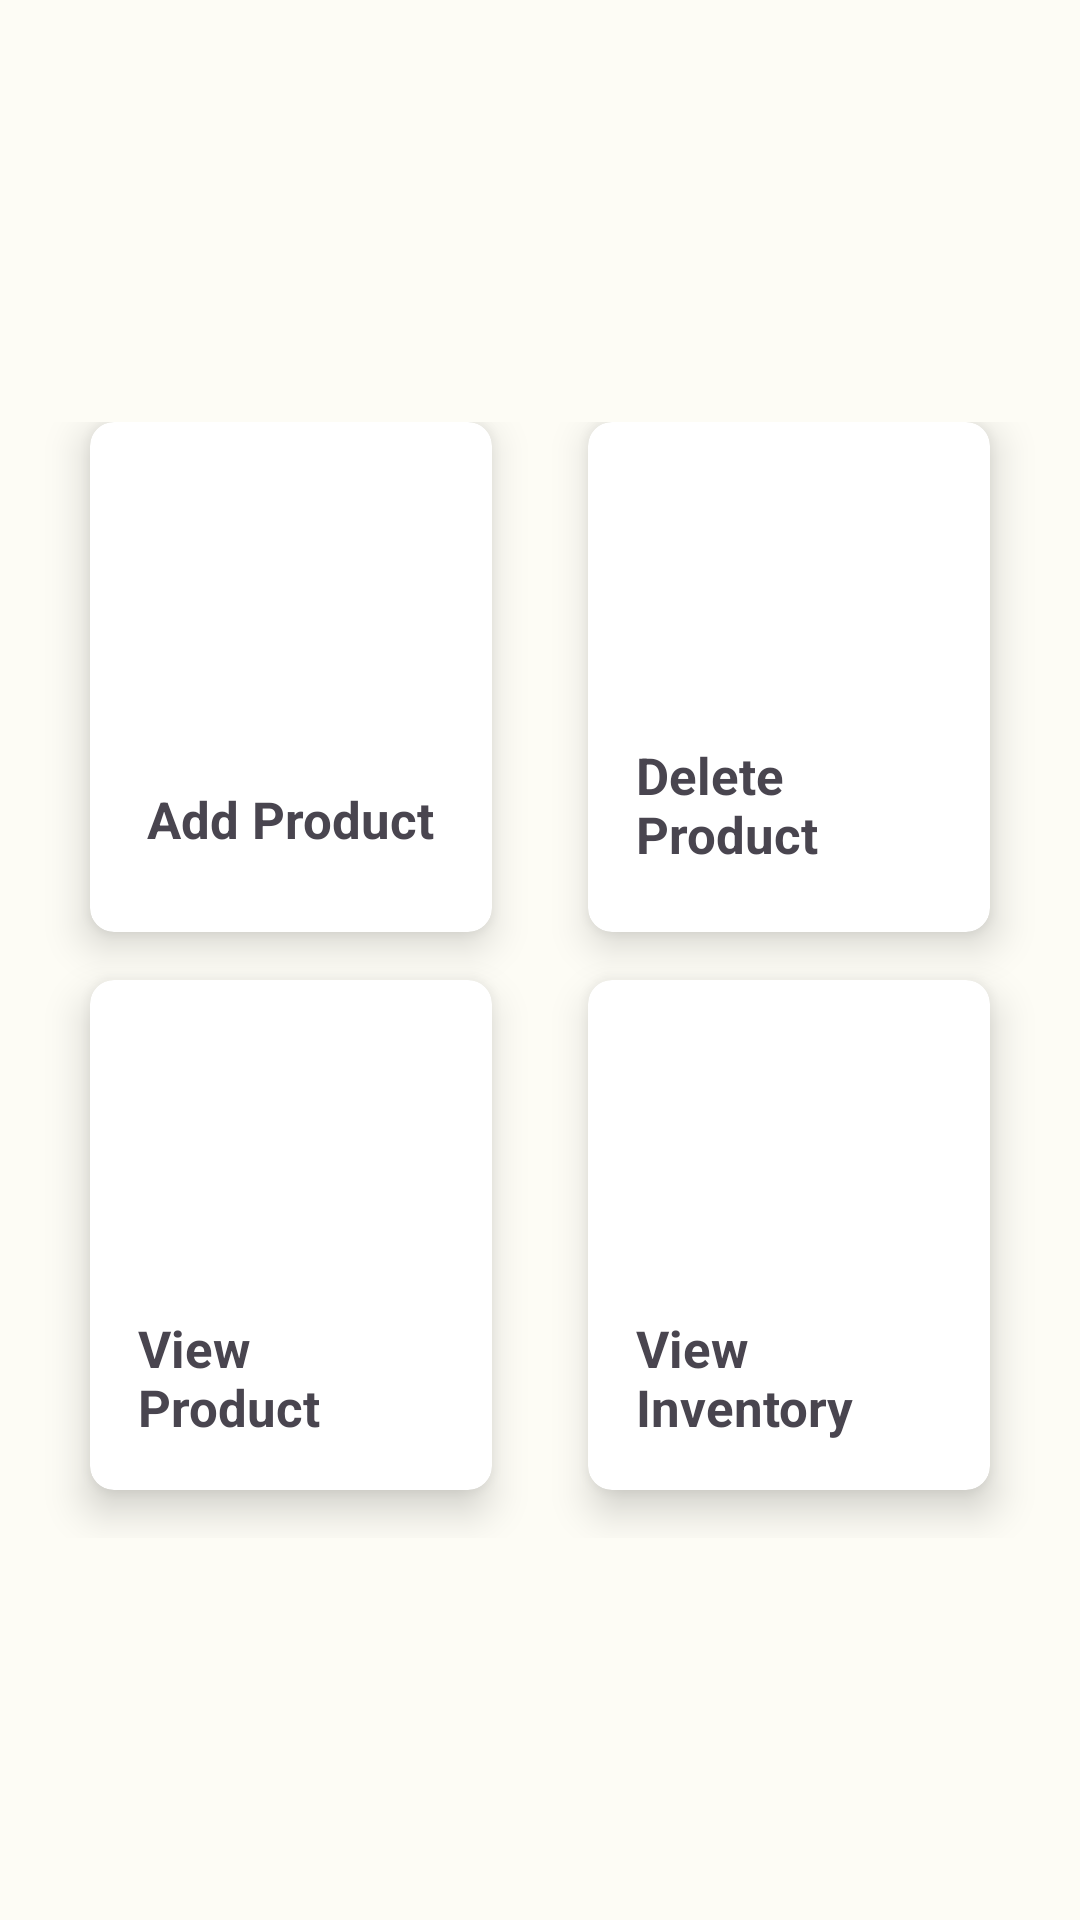

This screen was rendered from an Android layout file. Write that file and the resources it references.
<!-- AndroidManifest.xml: application theme Theme.WasteWatcher -->
<!-- res/layout/activity_inventory.xml -->
<?xml version="1.0" encoding="utf-8"?>
<androidx.constraintlayout.widget.ConstraintLayout xmlns:android="http://schemas.android.com/apk/res/android"
    xmlns:app="http://schemas.android.com/apk/res-auto"
    xmlns:tools="http://schemas.android.com/tools"
    android:layout_width="match_parent"
    android:layout_height="match_parent"
    tools:context=".food.InventoryActivity">

    <GridLayout
        android:id="@+id/mainGrid"
        android:layout_width="match_parent"
        android:layout_height="400dp"
        android:layout_marginTop="13dp"
        android:layout_weight="8"
        android:alignmentMode="alignMargins"
        android:columnCount="2"
        android:columnOrderPreserved="false"
        android:padding="14dp"
        android:rowCount="2"
        app:layout_constraintTop_toTopOf="parent"
        app:layout_constraintBottom_toBottomOf="parent">

        
        
        <androidx.cardview.widget.CardView
            android:id="@+id/addItems"
            android:layout_width="0dp"
            android:layout_height="0dp"
            android:layout_rowWeight="1"
            android:layout_columnWeight="1"
            android:layout_marginLeft="16dp"
            android:layout_marginRight="16dp"
            android:layout_marginBottom="16dp"
            app:cardCornerRadius="8dp"
            app:cardElevation="8dp">

            <LinearLayout
                android:layout_width="wrap_content"
                android:layout_height="wrap_content"
                android:layout_gravity="center"
                android:layout_margin="16dp"
                android:orientation="vertical">

                <ImageView
                    android:layout_width="85dp"
                    android:layout_height="85dp"
                    />
                <TextView
                    android:layout_marginTop="10dp"
                    android:layout_width="wrap_content"
                    android:layout_height="wrap_content"
                    android:textStyle="bold"
                    android:text="Add Product"
                    android:textSize="17dp"/>



            </LinearLayout>

        </androidx.cardview.widget.CardView>

        
        <androidx.cardview.widget.CardView
            android:id="@+id/deleteItems"
            android:layout_width="0dp"
            android:layout_height="0dp"
            android:layout_rowWeight="1"
            android:layout_columnWeight="1"
            android:layout_marginLeft="16dp"
            android:layout_marginRight="16dp"
            android:layout_marginBottom="16dp"
            app:cardCornerRadius="8dp"
            app:cardElevation="8dp">

            <LinearLayout
                android:layout_width="wrap_content"
                android:layout_height="wrap_content"
                android:layout_gravity="center_horizontal|center_vertical"
                android:layout_margin="16dp"
                android:orientation="vertical">

                <ImageView

                    android:layout_width="85dp"
                    android:layout_height="85dp"
                    android:padding="10dp"
                    android:layout_marginLeft="11dp"/>
                <TextView
                    android:layout_width="wrap_content"
                    android:layout_height="wrap_content"
                    android:textStyle="bold"
                    android:text="Delete Product"
                    android:textSize="17dp"
                    />


            </LinearLayout>

        </androidx.cardview.widget.CardView>


        

        
        <androidx.cardview.widget.CardView
            android:id="@+id/scanItems"
            android:layout_width="0dp"
            android:layout_height="0dp"
            android:layout_rowWeight="1"
            android:layout_columnWeight="1"
            android:layout_marginLeft="16dp"
            android:layout_marginRight="16dp"
            android:layout_marginBottom="16dp"
            app:cardCornerRadius="8dp"
            app:cardElevation="8dp">

            <LinearLayout
                android:layout_width="wrap_content"
                android:layout_height="wrap_content"
                android:layout_gravity="center_horizontal|center_vertical"
                android:layout_margin="16dp"
                android:orientation="vertical">

                <ImageView
                    android:layout_width="85dp"
                    android:layout_height="85dp" />

                <TextView
                    android:layout_marginTop="10dp"
                    android:layout_width="wrap_content"
                    android:layout_height="wrap_content"
                    android:textStyle="bold"
                    android:text="View Product"
                    android:textSize="17dp"/>


            </LinearLayout>

        </androidx.cardview.widget.CardView>

        
        <androidx.cardview.widget.CardView
            android:id="@+id/viewInventory"
            android:layout_width="0dp"
            android:layout_height="0dp"
            android:layout_rowWeight="1"
            android:layout_columnWeight="1"
            android:layout_marginLeft="16dp"
            android:layout_marginRight="16dp"
            android:layout_marginBottom="16dp"
            app:cardCornerRadius="8dp"
            app:cardElevation="8dp">

            <LinearLayout
                android:layout_width="wrap_content"
                android:layout_height="wrap_content"
                android:layout_gravity="center_horizontal|center_vertical"
                android:layout_margin="16dp"
                android:orientation="vertical">

                <ImageView

                    android:layout_width="74dp"
                    android:layout_height="85dp"
                    android:layout_marginLeft="14dp"
                    />

                <TextView
                    android:layout_marginTop="10dp"
                    android:layout_width="wrap_content"
                    android:layout_height="wrap_content"
                    android:textStyle="bold"
                    android:text="View Inventory"
                    android:textSize="17dp"/>



            </LinearLayout>

        </androidx.cardview.widget.CardView>


        

        

        

    </GridLayout>


</androidx.constraintlayout.widget.ConstraintLayout>
<!-- resources referenced by this layout -->
<resources>
  <style name="Theme.WasteWatcher" parent="Theme.Material3.Light.NoActionBar">
      <item name="colorPrimary">@color/md_theme_light_primary</item>
      <item name="colorOnPrimary">@color/md_theme_light_onPrimary</item>
      <item name="colorPrimaryContainer">@color/md_theme_light_primaryContainer</item>
      <item name="colorOnPrimaryContainer">@color/md_theme_light_onPrimaryContainer</item>
      <item name="colorSecondary">@color/md_theme_light_secondary</item>
      <item name="colorOnSecondary">@color/md_theme_light_onSecondary</item>
      <item name="colorSecondaryContainer">@color/md_theme_light_secondaryContainer</item>
      <item name="colorOnSecondaryContainer">@color/md_theme_light_onSecondaryContainer</item>
      <item name="colorTertiary">@color/md_theme_light_tertiary</item>
      <item name="colorOnTertiary">@color/md_theme_light_onTertiary</item>
      <item name="colorTertiaryContainer">@color/md_theme_light_tertiaryContainer</item>
      <item name="colorOnTertiaryContainer">@color/md_theme_light_onTertiaryContainer</item>
      <item name="colorError">@color/md_theme_light_error</item>
      <item name="colorErrorContainer">@color/md_theme_light_errorContainer</item>
      <item name="colorOnError">@color/md_theme_light_onError</item>
      <item name="colorOnErrorContainer">@color/md_theme_light_onErrorContainer</item>
      <item name="android:colorBackground">@color/md_theme_light_background</item>
      <item name="colorOnBackground">@color/md_theme_light_onBackground</item>
      <item name="colorSurface">@color/md_theme_light_surface</item>
      <item name="colorOnSurface">@color/md_theme_light_onSurface</item>
      <item name="colorSurfaceVariant">@color/md_theme_light_surfaceVariant</item>
      <item name="colorOnSurfaceVariant">@color/md_theme_light_onSurfaceVariant</item>
      <item name="colorOutline">@color/md_theme_light_outline</item>
      <item name="colorOnSurfaceInverse">@color/md_theme_light_inverseOnSurface</item>
      <item name="colorSurfaceInverse">@color/md_theme_light_inverseSurface</item>
      <item name="colorPrimaryInverse">@color/md_theme_light_inversePrimary</item>
  </style>
  <color name="md_theme_light_primary">#3F6900</color>
  <color name="md_theme_light_onPrimary">#FFFFFF</color>
  <color name="md_theme_light_primaryContainer">#AEF756</color>
  <color name="md_theme_light_onPrimaryContainer">#0F2000</color>
  <color name="md_theme_light_secondary">#684FA4</color>
  <color name="md_theme_light_onSecondary">#FFFFFF</color>
  <color name="md_theme_light_secondaryContainer">#E9DDFF</color>
  <color name="md_theme_light_onSecondaryContainer">#23005C</color>
  <color name="md_theme_light_tertiary">#386663</color>
  <color name="md_theme_light_onTertiary">#FFFFFF</color>
  <color name="md_theme_light_tertiaryContainer">#BBECE8</color>
  <color name="md_theme_light_onTertiaryContainer">#00201E</color>
  <color name="md_theme_light_error">#BA1A1A</color>
  <color name="md_theme_light_errorContainer">#FFDAD6</color>
  <color name="md_theme_light_onError">#FFFFFF</color>
  <color name="md_theme_light_onErrorContainer">#410002</color>
  <color name="md_theme_light_background">#FDFCF5</color>
  <color name="md_theme_light_onBackground">#1B1C18</color>
  <color name="md_theme_light_surface">#FDFCF5</color>
  <color name="md_theme_light_onSurface">#1B1C18</color>
  <color name="md_theme_light_surfaceVariant">#E1E4D5</color>
  <color name="md_theme_light_onSurfaceVariant">#44483D</color>
  <color name="md_theme_light_outline">#75796C</color>
  <color name="md_theme_light_inverseOnSurface">#F2F1E9</color>
  <color name="md_theme_light_inverseSurface">#30312C</color>
  <color name="md_theme_light_inversePrimary">#93DA3C</color>
</resources>
